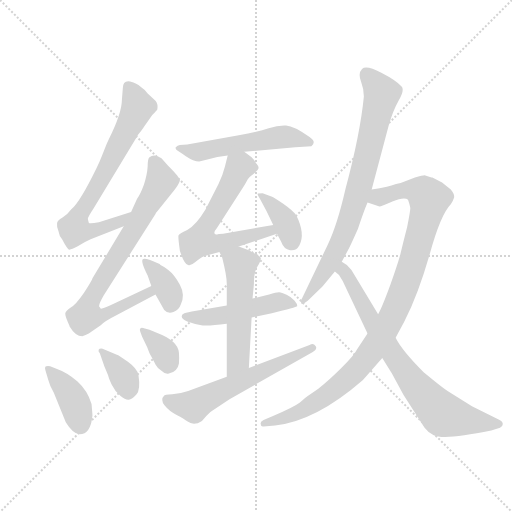
t = 0.00 s
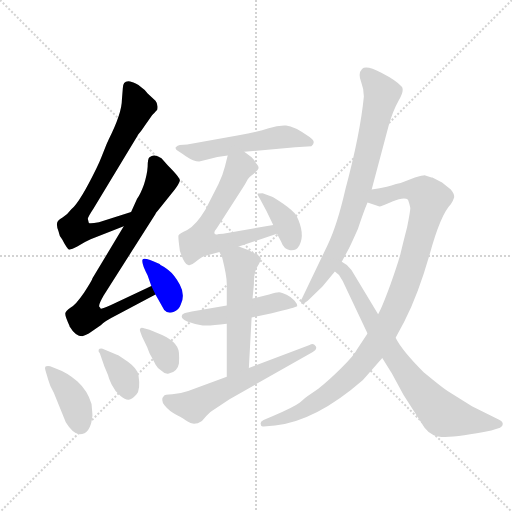
t = 2.19 s
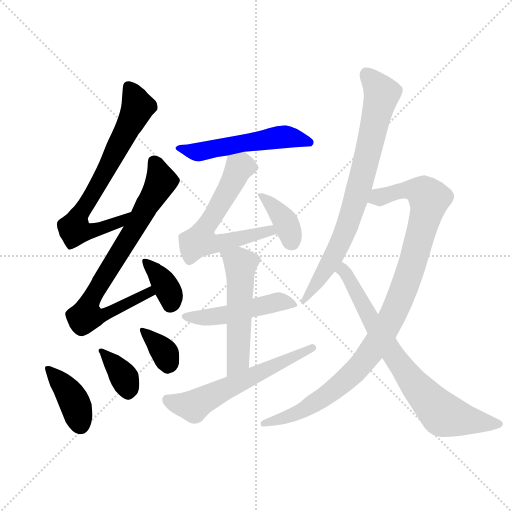
t = 4.37 s
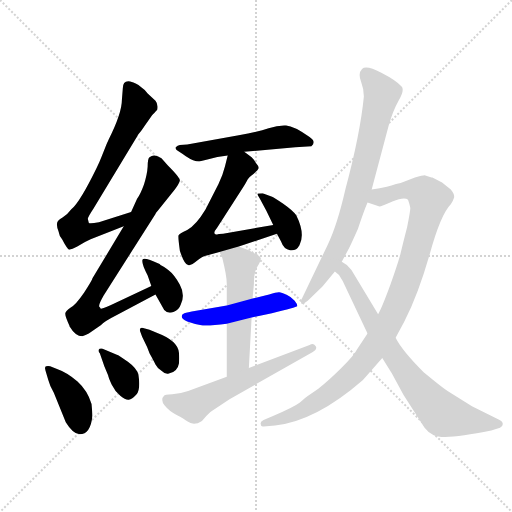
t = 6.56 s
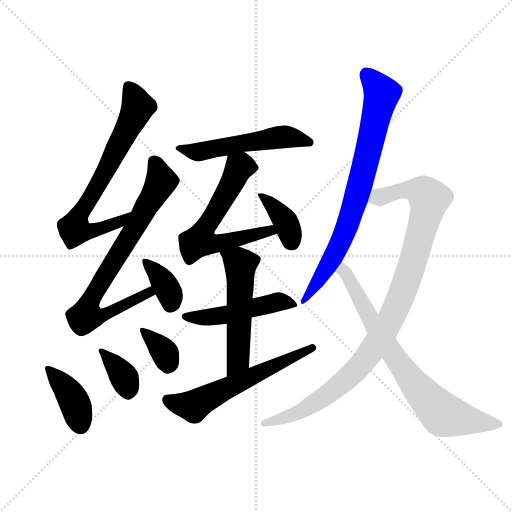
t = 8.75 s
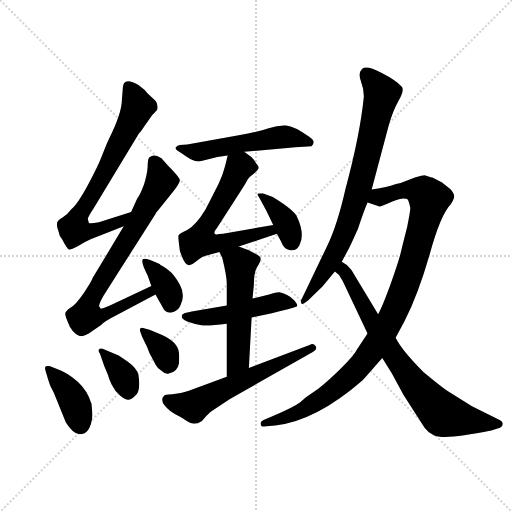
t = 10.94 s

The animated SVG that drew these frames (rendered in a browser with its animation timeline set to each time). Animation: 15 CSS @keyframes rules; one cycle of 10.94 s.

<svg version="1.1" viewBox="0 0 1024 1024" xmlns="http://www.w3.org/2000/svg">
  <g stroke="lightgray" stroke-dasharray="1,1" stroke-width="1" transform="scale(4, 4)">
    <line x1="0" y1="0" x2="256" y2="256"></line>
    <line x1="256" y1="0" x2="0" y2="256"></line>
    <line x1="128" y1="0" x2="128" y2="256"></line>
    <line x1="0" y1="128" x2="256" y2="128"></line>
  </g>
  <g transform="scale(0.92, -0.92) translate(60, -850)">
    <style type="text/css">
      
        @keyframes keyframes0 {
          from {
            stroke: blue;
            stroke-dashoffset: 732;
            stroke-width: 128;
          }
          70% {
            animation-timing-function: step-end;
            stroke: blue;
            stroke-dashoffset: 0;
            stroke-width: 128;
          }
          to {
            stroke: black;
            stroke-width: 1024;
          }
        }
        #make-me-a-hanzi-animation-0 {
          animation: keyframes0 0.845703125s both;
          animation-delay: 0s;
          animation-timing-function: linear;
        }
      
        @keyframes keyframes1 {
          from {
            stroke: blue;
            stroke-dashoffset: 793;
            stroke-width: 128;
          }
          72% {
            animation-timing-function: step-end;
            stroke: blue;
            stroke-dashoffset: 0;
            stroke-width: 128;
          }
          to {
            stroke: black;
            stroke-width: 1024;
          }
        }
        #make-me-a-hanzi-animation-1 {
          animation: keyframes1 0.8953450520833334s both;
          animation-delay: 0.845703125s;
          animation-timing-function: linear;
        }
      
        @keyframes keyframes2 {
          from {
            stroke: blue;
            stroke-dashoffset: 372;
            stroke-width: 128;
          }
          55% {
            animation-timing-function: step-end;
            stroke: blue;
            stroke-dashoffset: 0;
            stroke-width: 128;
          }
          to {
            stroke: black;
            stroke-width: 1024;
          }
        }
        #make-me-a-hanzi-animation-2 {
          animation: keyframes2 0.552734375s both;
          animation-delay: 1.7410481770833335s;
          animation-timing-function: linear;
        }
      
        @keyframes keyframes3 {
          from {
            stroke: blue;
            stroke-dashoffset: 401;
            stroke-width: 128;
          }
          57% {
            animation-timing-function: step-end;
            stroke: blue;
            stroke-dashoffset: 0;
            stroke-width: 128;
          }
          to {
            stroke: black;
            stroke-width: 1024;
          }
        }
        #make-me-a-hanzi-animation-3 {
          animation: keyframes3 0.5763346354166666s both;
          animation-delay: 2.2937825520833335s;
          animation-timing-function: linear;
        }
      
        @keyframes keyframes4 {
          from {
            stroke: blue;
            stroke-dashoffset: 368;
            stroke-width: 128;
          }
          55% {
            animation-timing-function: step-end;
            stroke: blue;
            stroke-dashoffset: 0;
            stroke-width: 128;
          }
          to {
            stroke: black;
            stroke-width: 1024;
          }
        }
        #make-me-a-hanzi-animation-4 {
          animation: keyframes4 0.5494791666666666s both;
          animation-delay: 2.8701171875s;
          animation-timing-function: linear;
        }
      
        @keyframes keyframes5 {
          from {
            stroke: blue;
            stroke-dashoffset: 356;
            stroke-width: 128;
          }
          54% {
            animation-timing-function: step-end;
            stroke: blue;
            stroke-dashoffset: 0;
            stroke-width: 128;
          }
          to {
            stroke: black;
            stroke-width: 1024;
          }
        }
        #make-me-a-hanzi-animation-5 {
          animation: keyframes5 0.5397135416666666s both;
          animation-delay: 3.4195963541666665s;
          animation-timing-function: linear;
        }
      
        @keyframes keyframes6 {
          from {
            stroke: blue;
            stroke-dashoffset: 543;
            stroke-width: 128;
          }
          64% {
            animation-timing-function: step-end;
            stroke: blue;
            stroke-dashoffset: 0;
            stroke-width: 128;
          }
          to {
            stroke: black;
            stroke-width: 1024;
          }
        }
        #make-me-a-hanzi-animation-6 {
          animation: keyframes6 0.69189453125s both;
          animation-delay: 3.959309895833333s;
          animation-timing-function: linear;
        }
      
        @keyframes keyframes7 {
          from {
            stroke: blue;
            stroke-dashoffset: 632;
            stroke-width: 128;
          }
          67% {
            animation-timing-function: step-end;
            stroke: blue;
            stroke-dashoffset: 0;
            stroke-width: 128;
          }
          to {
            stroke: black;
            stroke-width: 1024;
          }
        }
        #make-me-a-hanzi-animation-7 {
          animation: keyframes7 0.7643229166666666s both;
          animation-delay: 4.651204427083333s;
          animation-timing-function: linear;
        }
      
        @keyframes keyframes8 {
          from {
            stroke: blue;
            stroke-dashoffset: 382;
            stroke-width: 128;
          }
          55% {
            animation-timing-function: step-end;
            stroke: blue;
            stroke-dashoffset: 0;
            stroke-width: 128;
          }
          to {
            stroke: black;
            stroke-width: 1024;
          }
        }
        #make-me-a-hanzi-animation-8 {
          animation: keyframes8 0.5608723958333334s both;
          animation-delay: 5.41552734375s;
          animation-timing-function: linear;
        }
      
        @keyframes keyframes9 {
          from {
            stroke: blue;
            stroke-dashoffset: 500;
            stroke-width: 128;
          }
          62% {
            animation-timing-function: step-end;
            stroke: blue;
            stroke-dashoffset: 0;
            stroke-width: 128;
          }
          to {
            stroke: black;
            stroke-width: 1024;
          }
        }
        #make-me-a-hanzi-animation-9 {
          animation: keyframes9 0.6569010416666666s both;
          animation-delay: 5.976399739583333s;
          animation-timing-function: linear;
        }
      
        @keyframes keyframes10 {
          from {
            stroke: blue;
            stroke-dashoffset: 543;
            stroke-width: 128;
          }
          64% {
            animation-timing-function: step-end;
            stroke: blue;
            stroke-dashoffset: 0;
            stroke-width: 128;
          }
          to {
            stroke: black;
            stroke-width: 1024;
          }
        }
        #make-me-a-hanzi-animation-10 {
          animation: keyframes10 0.69189453125s both;
          animation-delay: 6.63330078125s;
          animation-timing-function: linear;
        }
      
        @keyframes keyframes11 {
          from {
            stroke: blue;
            stroke-dashoffset: 603;
            stroke-width: 128;
          }
          66% {
            animation-timing-function: step-end;
            stroke: blue;
            stroke-dashoffset: 0;
            stroke-width: 128;
          }
          to {
            stroke: black;
            stroke-width: 1024;
          }
        }
        #make-me-a-hanzi-animation-11 {
          animation: keyframes11 0.74072265625s both;
          animation-delay: 7.3251953125s;
          animation-timing-function: linear;
        }
      
        @keyframes keyframes12 {
          from {
            stroke: blue;
            stroke-dashoffset: 797;
            stroke-width: 128;
          }
          72% {
            animation-timing-function: step-end;
            stroke: blue;
            stroke-dashoffset: 0;
            stroke-width: 128;
          }
          to {
            stroke: black;
            stroke-width: 1024;
          }
        }
        #make-me-a-hanzi-animation-12 {
          animation: keyframes12 0.8986002604166666s both;
          animation-delay: 8.06591796875s;
          animation-timing-function: linear;
        }
      
        @keyframes keyframes13 {
          from {
            stroke: blue;
            stroke-dashoffset: 1035;
            stroke-width: 128;
          }
          77% {
            animation-timing-function: step-end;
            stroke: blue;
            stroke-dashoffset: 0;
            stroke-width: 128;
          }
          to {
            stroke: black;
            stroke-width: 1024;
          }
        }
        #make-me-a-hanzi-animation-13 {
          animation: keyframes13 1.09228515625s both;
          animation-delay: 8.964518229166666s;
          animation-timing-function: linear;
        }
      
        @keyframes keyframes14 {
          from {
            stroke: blue;
            stroke-dashoffset: 771;
            stroke-width: 128;
          }
          72% {
            animation-timing-function: step-end;
            stroke: blue;
            stroke-dashoffset: 0;
            stroke-width: 128;
          }
          to {
            stroke: black;
            stroke-width: 1024;
          }
        }
        #make-me-a-hanzi-animation-14 {
          animation: keyframes14 0.87744140625s both;
          animation-delay: 10.056803385416666s;
          animation-timing-function: linear;
        }
      
    </style>
    
      <path d="M 225 389 L 155 367 Q 134 363 133 366 L 131 374 Q 131 378 143 396 L 238 553 Q 240 558 244 562 Q 247 565 255 577 L 271 600 Q 281 610 282 612 Q 284 624 278 631 L 261 647 Q 254 656 245 662 Q 238 669 223 673 Q 207 676 207 658 L 205 633 Q 205 604 176 546 Q 174 542 169 530 L 161 510 Q 156 497 150 485 Q 114 411 95 395 Q 87 384 76 377 Q 64 370 64 364 Q 63 358 67 348 Q 69 336 75 330 Q 87 307 91 307 Q 96 308 108 314 Q 123 324 137 330 L 209 358 C 237 369 254 398 225 389 Z" fill="lightgray"></path>
    
      <path d="M 91 142 L 91 141 Q 104 119 119 119 Q 126 121 133 125 L 159 143 Q 168 152 192 164 L 278 210 C 304 224 296 241 269 228 L 194 193 Q 163 178 159 179 Q 159 180 156 183 Q 153 186 165 207 L 278 385 Q 278 387 283 392 L 320 438 Q 329 450 331 457 Q 332 463 305 490 L 291 506 Q 275 517 265 508 Q 261 505 261 488 Q 260 471 253 449 Q 245 427 238 418 L 225 389 L 209 358 L 141 245 Q 141 242 123 214 Q 104 186 93 181 Q 83 174 82 169 Q 81 163 91 142 Z" fill="lightgray"></path>
    
      <path d="M 278 210 L 297 176 Q 305 167 317 171.5 Q 329 176 333 188 Q 343 209 331 231 Q 319 253 306.5 262.5 Q 294 272 289 274 L 287 276 Q 254 291 250 286 Q 246 281 261 251 L 269 228 L 278 210 Z" fill="lightgray"></path>
    
      <path d="M 141 -53 Q 141 -50 139 -28 Q 130 1 108.5 20.5 Q 87 40 64 48 L 49 54 Q 40 55 38.5 52.5 Q 37 50 39 44 L 45 24 Q 48 12 57 -4 L 83 -68 Q 99 -94 113 -94 Q 137 -94 141 -53 Z" fill="lightgray"></path>
    
      <path d="M 163 92 Q 156 93 154.5 89.5 Q 153 86 157 82 L 167 53 L 175 34 Q 176 28 183 13.5 Q 190 -1 201.5 -10.5 Q 213 -20 220 -19 Q 227 -18 236.5 -7.5 Q 246 3 241 35 Q 238 49 218 63.5 Q 198 78 194 79 L 163 92 Z" fill="lightgray"></path>
    
      <path d="M 291 44 Q 299 36 307 38 Q 326 42 329 60 Q 330 70 329 83 Q 327 109 282 126 L 265 133 L 251 137 Q 247 138 245 136 Q 243 134 245 129 L 249 118 L 260 95 L 265 82 Q 275 64 278 57.5 Q 281 51 291 44 Z" fill="lightgray"></path>
    
      <path d="M 471 520 L 582 530 L 617 532 Q 622 537 622 541 Q 622 545 613 552 Q 579 576 562 577 Q 545 578 524 571 Q 503 564 459 556 L 347 536 L 331 535 Q 326 534 322 530 Q 321 526 324 524 Q 327 522 344 510.5 Q 361 499 373 499 L 393 504 Q 411 510 435 512 L 471 520 Z" fill="lightgray"></path>
    
      <path d="M 459 314 L 542 342 C 570 352 564 366 534 361 L 425 342 Q 414 342 412 340 L 410 340 Q 401 342 412 355 L 463 434 Q 476 454 478 459 Q 480 464 491 472 Q 501 480 502 484 Q 503 488 496 496 Q 494 501 487 508 L 471 520 C 447 538 442 541 435 512 L 429 488 Q 424 468 415 450 L 387 395 Q 366 360 347 350 Q 329 342 328 338 Q 327 334 331 305 Q 341 274 349 274 Q 355 272 364 280 Q 372 287 379 291 Q 386 294 417 302 L 459 314 Z" fill="lightgray"></path>
    
      <path d="M 542 342 L 551 325 Q 557 308 570.5 306 Q 584 304 591 317 Q 604 342 584 382 Q 577 392 556.5 406.5 Q 536 421 531.5 422.5 Q 527 424 511 430 Q 501 430 500 429 Q 499 428 505 418 L 519 392 L 534 361 L 542 342 Z" fill="lightgray"></path>
    
      <path d="M 487 160 L 531 169 Q 584 182 586 184 Q 587 188 580.5 196 Q 574 204 563 209 Q 552 214 547 214.5 Q 542 215 525 210 L 489 201 L 433 186 L 357 173 Q 341 170 339 168 Q 335 167 335 162 Q 335 157 347 151 Q 366 144 380.5 142.5 Q 395 141 433 146 L 487 160 Z" fill="lightgray"></path>
    
      <path d="M 433 146 L 433 31 C 433 1 479 20 481 50 L 487 160 L 489 201 L 492 232 Q 492 260 500 271 Q 507 282 507 289 Q 505 294 496 298 Q 487 302 481 306 L 459 314 C 431 324 404 329 417 302 L 423 290 Q 433 250 433 233 L 433 186 L 433 146 Z" fill="lightgray"></path>
    
      <path d="M 433 31 L 349 0 Q 332 -6 314.5 -7 Q 297 -8 297 -10 Q 288 -19 298 -31.5 Q 308 -44 324 -52 Q 340 -60 348 -66.5 Q 356 -73 370 -70 L 379 -65 L 389 -54 Q 397 -45 403 -42 L 439 -18 L 620 85 Q 631 91 626 98 Q 621 105 613 100 L 481 50 L 433 31 Z" fill="lightgray"></path>
    
      <path d="M 748 438 L 785 577 Q 794 609 807 632 Q 820 655 813 662 Q 802 675 769 692 Q 736 709 727 700 Q 718 691 724.5 674 Q 731 657 731 640 Q 723 558 691 439 Q 673 360 652 317 L 597 202 Q 593 198 595 190 Q 598 187 609 196 L 641 227 L 668 260 L 683 281 L 699 311 Q 701 314 718 352 Q 730 389 739 410 L 748 438 Z" fill="lightgray"></path>
    
      <path d="M 863 469 Q 859 469 842 464 L 811 452 Q 801 450 791 447 L 781 444 Q 766 441 748 438 C 718 433 711 420 739 410 L 765 401 Q 766 400 793 412 Q 819 423 827 416 Q 831 405 832 398 Q 832 391 825 356 Q 815 317 811 300 Q 807 283 789 232 Q 770 180 762 167 L 739 125 L 716 90 Q 709 76 682 50 Q 655 23 632 5 L 609 -11 Q 606 -13 592 -25 Q 577 -36 536 -53 L 513 -63 Q 505 -66 507 -73 Q 507 -78 513 -77 L 538 -75 Q 627 -65 729 24 L 771 72 L 800 116 L 819 151 Q 849 210 874 297 Q 898 384 920 406 Q 925 413 927 420 Q 929 427 920 438 L 901 453 L 880 464 Q 878 464 863 469 Z" fill="lightgray"></path>
    
      <path d="M 668 260 L 677 252 L 685 239 L 739 125 L 771 72 L 792 38 L 817 -8 L 863 -80 Q 870 -90 883 -96 Q 905 -107 1008 -86 L 1027 -80 Q 1033 -78 1033 -72 Q 1033 -66 1024 -62 L 966 -33 L 913 0 Q 896 12 861 41 Q 814 88 800 116 L 762 167 L 704 263 L 694 274 L 683 281 C 659 298 647 282 668 260 Z" fill="lightgray"></path>
    
    
      <clipPath id="make-me-a-hanzi-clip-0">
        <path d="M 225 389 L 155 367 Q 134 363 133 366 L 131 374 Q 131 378 143 396 L 238 553 Q 240 558 244 562 Q 247 565 255 577 L 271 600 Q 281 610 282 612 Q 284 624 278 631 L 261 647 Q 254 656 245 662 Q 238 669 223 673 Q 207 676 207 658 L 205 633 Q 205 604 176 546 Q 174 542 169 530 L 161 510 Q 156 497 150 485 Q 114 411 95 395 Q 87 384 76 377 Q 64 370 64 364 Q 63 358 67 348 Q 69 336 75 330 Q 87 307 91 307 Q 96 308 108 314 Q 123 324 137 330 L 209 358 C 237 369 254 398 225 389 Z"></path>
      </clipPath>
      <path clip-path="url(#make-me-a-hanzi-clip-0)" d="M 218 661 L 239 614 L 148 438 L 107 375 L 102 351 L 154 351 L 202 368 L 218 386" fill="none" id="make-me-a-hanzi-animation-0" stroke-dasharray="604 1208" stroke-linecap="round"></path>
    
      <clipPath id="make-me-a-hanzi-clip-1">
        <path d="M 91 142 L 91 141 Q 104 119 119 119 Q 126 121 133 125 L 159 143 Q 168 152 192 164 L 278 210 C 304 224 296 241 269 228 L 194 193 Q 163 178 159 179 Q 159 180 156 183 Q 153 186 165 207 L 278 385 Q 278 387 283 392 L 320 438 Q 329 450 331 457 Q 332 463 305 490 L 291 506 Q 275 517 265 508 Q 261 505 261 488 Q 260 471 253 449 Q 245 427 238 418 L 225 389 L 209 358 L 141 245 Q 141 242 123 214 Q 104 186 93 181 Q 83 174 82 169 Q 81 163 91 142 Z"></path>
      </clipPath>
      <path clip-path="url(#make-me-a-hanzi-clip-1)" d="M 274 499 L 289 453 L 134 194 L 127 163 L 165 165 L 264 214 L 265 220" fill="none" id="make-me-a-hanzi-animation-1" stroke-dasharray="665 1330" stroke-linecap="round"></path>
    
      <clipPath id="make-me-a-hanzi-clip-2">
        <path d="M 278 210 L 297 176 Q 305 167 317 171.5 Q 329 176 333 188 Q 343 209 331 231 Q 319 253 306.5 262.5 Q 294 272 289 274 L 287 276 Q 254 291 250 286 Q 246 281 261 251 L 269 228 L 278 210 Z"></path>
      </clipPath>
      <path clip-path="url(#make-me-a-hanzi-clip-2)" d="M 254 283 L 298 233 L 312 202 L 310 187" fill="none" id="make-me-a-hanzi-animation-2" stroke-dasharray="244 488" stroke-linecap="round"></path>
    
      <clipPath id="make-me-a-hanzi-clip-3">
        <path d="M 141 -53 Q 141 -50 139 -28 Q 130 1 108.5 20.5 Q 87 40 64 48 L 49 54 Q 40 55 38.5 52.5 Q 37 50 39 44 L 45 24 Q 48 12 57 -4 L 83 -68 Q 99 -94 113 -94 Q 137 -94 141 -53 Z"></path>
      </clipPath>
      <path clip-path="url(#make-me-a-hanzi-clip-3)" d="M 44 49 L 92 -6 L 107 -39 L 114 -74" fill="none" id="make-me-a-hanzi-animation-3" stroke-dasharray="273 546" stroke-linecap="round"></path>
    
      <clipPath id="make-me-a-hanzi-clip-4">
        <path d="M 163 92 Q 156 93 154.5 89.5 Q 153 86 157 82 L 167 53 L 175 34 Q 176 28 183 13.5 Q 190 -1 201.5 -10.5 Q 213 -20 220 -19 Q 227 -18 236.5 -7.5 Q 246 3 241 35 Q 238 49 218 63.5 Q 198 78 194 79 L 163 92 Z"></path>
      </clipPath>
      <path clip-path="url(#make-me-a-hanzi-clip-4)" d="M 160 87 L 211 28 L 219 -5" fill="none" id="make-me-a-hanzi-animation-4" stroke-dasharray="240 480" stroke-linecap="round"></path>
    
      <clipPath id="make-me-a-hanzi-clip-5">
        <path d="M 291 44 Q 299 36 307 38 Q 326 42 329 60 Q 330 70 329 83 Q 327 109 282 126 L 265 133 L 251 137 Q 247 138 245 136 Q 243 134 245 129 L 249 118 L 260 95 L 265 82 Q 275 64 278 57.5 Q 281 51 291 44 Z"></path>
      </clipPath>
      <path clip-path="url(#make-me-a-hanzi-clip-5)" d="M 249 133 L 299 81 L 304 54" fill="none" id="make-me-a-hanzi-animation-5" stroke-dasharray="228 456" stroke-linecap="round"></path>
    
      <clipPath id="make-me-a-hanzi-clip-6">
        <path d="M 471 520 L 582 530 L 617 532 Q 622 537 622 541 Q 622 545 613 552 Q 579 576 562 577 Q 545 578 524 571 Q 503 564 459 556 L 347 536 L 331 535 Q 326 534 322 530 Q 321 526 324 524 Q 327 522 344 510.5 Q 361 499 373 499 L 393 504 Q 411 510 435 512 L 471 520 Z"></path>
      </clipPath>
      <path clip-path="url(#make-me-a-hanzi-clip-6)" d="M 329 529 L 371 520 L 562 553 L 611 541" fill="none" id="make-me-a-hanzi-animation-6" stroke-dasharray="415 830" stroke-linecap="round"></path>
    
      <clipPath id="make-me-a-hanzi-clip-7">
        <path d="M 459 314 L 542 342 C 570 352 564 366 534 361 L 425 342 Q 414 342 412 340 L 410 340 Q 401 342 412 355 L 463 434 Q 476 454 478 459 Q 480 464 491 472 Q 501 480 502 484 Q 503 488 496 496 Q 494 501 487 508 L 471 520 C 447 538 442 541 435 512 L 429 488 Q 424 468 415 450 L 387 395 Q 366 360 347 350 Q 329 342 328 338 Q 327 334 331 305 Q 341 274 349 274 Q 355 272 364 280 Q 372 287 379 291 Q 386 294 417 302 L 459 314 Z"></path>
      </clipPath>
      <path clip-path="url(#make-me-a-hanzi-clip-7)" d="M 493 487 L 460 486 L 389 359 L 377 327 L 403 319 L 526 349 L 534 344" fill="none" id="make-me-a-hanzi-animation-7" stroke-dasharray="504 1008" stroke-linecap="round"></path>
    
      <clipPath id="make-me-a-hanzi-clip-8">
        <path d="M 542 342 L 551 325 Q 557 308 570.5 306 Q 584 304 591 317 Q 604 342 584 382 Q 577 392 556.5 406.5 Q 536 421 531.5 422.5 Q 527 424 511 430 Q 501 430 500 429 Q 499 428 505 418 L 519 392 L 534 361 L 542 342 Z"></path>
      </clipPath>
      <path clip-path="url(#make-me-a-hanzi-clip-8)" d="M 506 425 L 524 412 L 563 364 L 574 324" fill="none" id="make-me-a-hanzi-animation-8" stroke-dasharray="254 508" stroke-linecap="round"></path>
    
      <clipPath id="make-me-a-hanzi-clip-9">
        <path d="M 487 160 L 531 169 Q 584 182 586 184 Q 587 188 580.5 196 Q 574 204 563 209 Q 552 214 547 214.5 Q 542 215 525 210 L 489 201 L 433 186 L 357 173 Q 341 170 339 168 Q 335 167 335 162 Q 335 157 347 151 Q 366 144 380.5 142.5 Q 395 141 433 146 L 487 160 Z"></path>
      </clipPath>
      <path clip-path="url(#make-me-a-hanzi-clip-9)" d="M 341 162 L 422 163 L 545 194 L 581 189" fill="none" id="make-me-a-hanzi-animation-9" stroke-dasharray="372 744" stroke-linecap="round"></path>
    
      <clipPath id="make-me-a-hanzi-clip-10">
        <path d="M 433 146 L 433 31 C 433 1 479 20 481 50 L 487 160 L 489 201 L 492 232 Q 492 260 500 271 Q 507 282 507 289 Q 505 294 496 298 Q 487 302 481 306 L 459 314 C 431 324 404 329 417 302 L 423 290 Q 433 250 433 233 L 433 186 L 433 146 Z"></path>
      </clipPath>
      <path clip-path="url(#make-me-a-hanzi-clip-10)" d="M 426 299 L 463 275 L 458 75 L 437 38" fill="none" id="make-me-a-hanzi-animation-10" stroke-dasharray="415 830" stroke-linecap="round"></path>
    
      <clipPath id="make-me-a-hanzi-clip-11">
        <path d="M 433 31 L 349 0 Q 332 -6 314.5 -7 Q 297 -8 297 -10 Q 288 -19 298 -31.5 Q 308 -44 324 -52 Q 340 -60 348 -66.5 Q 356 -73 370 -70 L 379 -65 L 389 -54 Q 397 -45 403 -42 L 439 -18 L 620 85 Q 631 91 626 98 Q 621 105 613 100 L 481 50 L 433 31 Z"></path>
      </clipPath>
      <path clip-path="url(#make-me-a-hanzi-clip-11)" d="M 303 -18 L 361 -33 L 619 94" fill="none" id="make-me-a-hanzi-animation-11" stroke-dasharray="475 950" stroke-linecap="round"></path>
    
      <clipPath id="make-me-a-hanzi-clip-12">
        <path d="M 748 438 L 785 577 Q 794 609 807 632 Q 820 655 813 662 Q 802 675 769 692 Q 736 709 727 700 Q 718 691 724.5 674 Q 731 657 731 640 Q 723 558 691 439 Q 673 360 652 317 L 597 202 Q 593 198 595 190 Q 598 187 609 196 L 641 227 L 668 260 L 683 281 L 699 311 Q 701 314 718 352 Q 730 389 739 410 L 748 438 Z"></path>
      </clipPath>
      <path clip-path="url(#make-me-a-hanzi-clip-12)" d="M 736 689 L 770 644 L 724 453 L 677 316 L 601 195" fill="none" id="make-me-a-hanzi-animation-12" stroke-dasharray="669 1338" stroke-linecap="round"></path>
    
      <clipPath id="make-me-a-hanzi-clip-13">
        <path d="M 863 469 Q 859 469 842 464 L 811 452 Q 801 450 791 447 L 781 444 Q 766 441 748 438 C 718 433 711 420 739 410 L 765 401 Q 766 400 793 412 Q 819 423 827 416 Q 831 405 832 398 Q 832 391 825 356 Q 815 317 811 300 Q 807 283 789 232 Q 770 180 762 167 L 739 125 L 716 90 Q 709 76 682 50 Q 655 23 632 5 L 609 -11 Q 606 -13 592 -25 Q 577 -36 536 -53 L 513 -63 Q 505 -66 507 -73 Q 507 -78 513 -77 L 538 -75 Q 627 -65 729 24 L 771 72 L 800 116 L 819 151 Q 849 210 874 297 Q 898 384 920 406 Q 925 413 927 420 Q 929 427 920 438 L 901 453 L 880 464 Q 878 464 863 469 Z"></path>
      </clipPath>
      <path clip-path="url(#make-me-a-hanzi-clip-13)" d="M 748 415 L 823 437 L 861 431 L 873 418 L 848 316 L 800 179 L 736 71 L 679 13 L 591 -46 L 513 -70" fill="none" id="make-me-a-hanzi-animation-13" stroke-dasharray="907 1814" stroke-linecap="round"></path>
    
      <clipPath id="make-me-a-hanzi-clip-14">
        <path d="M 668 260 L 677 252 L 685 239 L 739 125 L 771 72 L 792 38 L 817 -8 L 863 -80 Q 870 -90 883 -96 Q 905 -107 1008 -86 L 1027 -80 Q 1033 -78 1033 -72 Q 1033 -66 1024 -62 L 966 -33 L 913 0 Q 896 12 861 41 Q 814 88 800 116 L 762 167 L 704 263 L 694 274 L 683 281 C 659 298 647 282 668 260 Z"></path>
      </clipPath>
      <path clip-path="url(#make-me-a-hanzi-clip-14)" d="M 685 272 L 761 130 L 826 34 L 879 -28 L 902 -51 L 992 -71 L 1024 -71" fill="none" id="make-me-a-hanzi-animation-14" stroke-dasharray="643 1286" stroke-linecap="round"></path>
    
  </g>
</svg>
